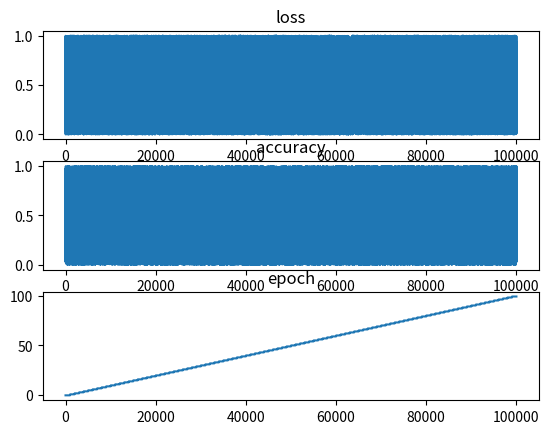

Generate this figure with matplotlib:
import matplotlib.pyplot as plt
from collections import OrderedDict


class PlotLogger(object):
    def __init__(self, params=['loss']):
        self.logger = OrderedDict({param:[] for param in params})
    def update(self, ordered_dict):
        # self.logger.keys()
        assert set(ordered_dict.keys()).issubset(set(self.logger.keys()))
        for key, value in ordered_dict.items():
            self.logger[key].append(value)

    def save(self, file, **kwargs):
        fig, axes = plt.subplots(nrows=len(self.logger), ncols=1)
        for ax, (key, value) in zip(axes, self.logger.items()):
            ax.plot(value)
            ax.set_title(key)

        plt.savefig(file, **kwargs)





if __name__ == "__main__":
    logger = PlotLogger(params=['loss', 'accuracy', 'epoch'])
    import random
    epochs = 100
    n_iter = 1000
    for epoch in range(epochs):
        for idx in range(n_iter):
            stuff = {'loss': random.random(), 'accuracy':random.random(), 'epoch': epoch}
            logger.update(stuff)

    logger.save('./logger.png')


